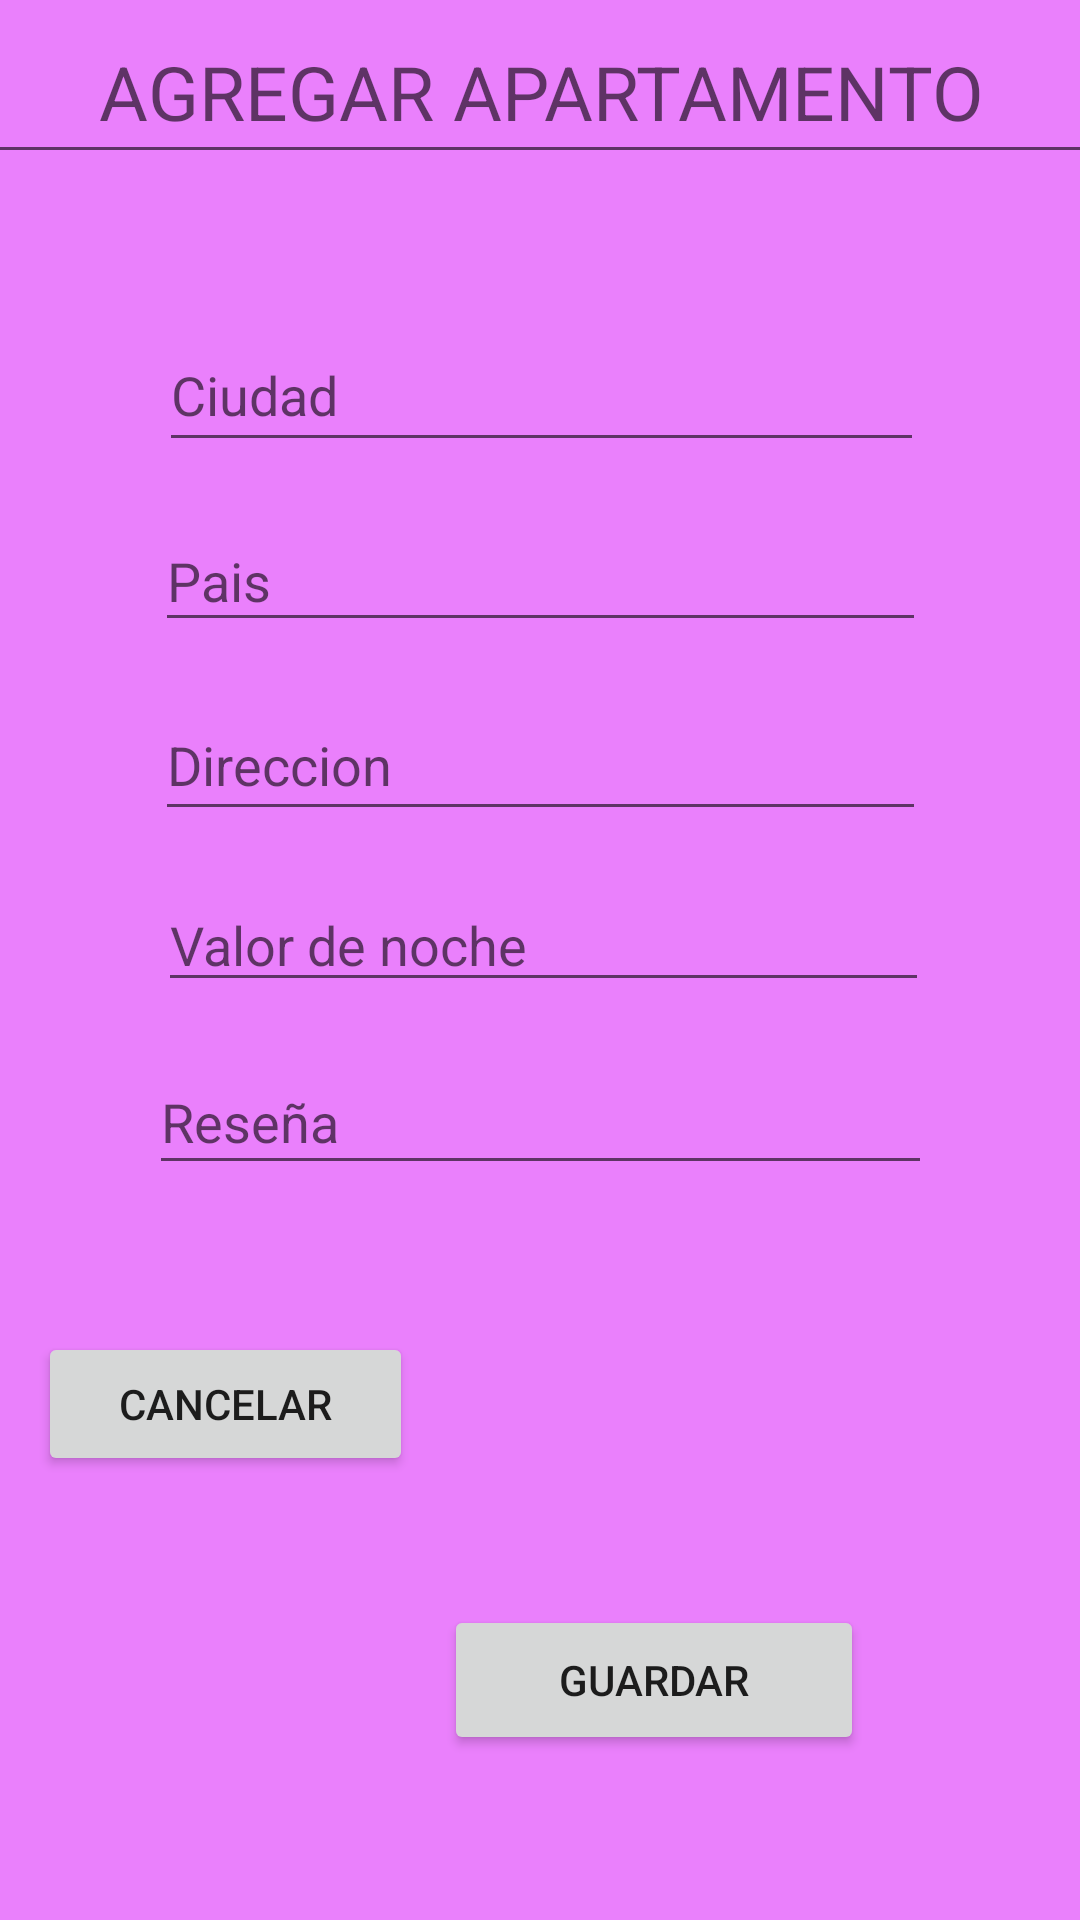

The Android layout XML behind this screen, and the referenced resources:
<!-- AndroidManifest.xml: application theme Theme.Apartamentosapp -->
<!-- res/layout/activity_registro_apartamentos.xml -->
<?xml version="1.0" encoding="utf-8"?>
<androidx.constraintlayout.widget.ConstraintLayout xmlns:android="http://schemas.android.com/apk/res/android"
    xmlns:app="http://schemas.android.com/apk/res-auto"
    xmlns:tools="http://schemas.android.com/tools"
    android:layout_width="match_parent"
    android:layout_height="match_parent"
    android:background="@color/colorPrimary"
    tools:context=".RegistroApartamentos">

    <com.google.android.material.textfield.TextInputEditText
        android:id="@+id/textInputEditText3"
        android:layout_width="409dp"
        android:layout_height="58dp"
        android:hint="AGREGAR APARTAMENTO"
        android:inputType="textWebEditText"
        android:textAlignment="center"
        android:textSize="25dp"
        app:layout_constraintEnd_toEndOf="parent"
        app:layout_constraintStart_toStartOf="parent"
        app:layout_constraintTop_toTopOf="parent" />

    <EditText
        android:id="@+id/etCiudad"
        android:layout_width="255dp"
        android:layout_height="48dp"
        android:layout_marginTop="48dp"
        android:ems="10"
        android:hint="Ciudad"
        android:inputType="textPersonName"
        app:layout_constraintEnd_toEndOf="parent"
        app:layout_constraintHorizontal_bias="0.506"
        app:layout_constraintStart_toStartOf="parent"
        app:layout_constraintTop_toBottomOf="@+id/textInputEditText3" />

    <EditText
        android:id="@+id/etPais"
        android:layout_width="257dp"
        android:layout_height="44dp"
        android:layout_marginTop="16dp"
        android:ems="10"
        android:hint="Pais"
        android:inputType="textPersonName"
        app:layout_constraintEnd_toEndOf="parent"
        app:layout_constraintStart_toStartOf="parent"
        app:layout_constraintTop_toBottomOf="@+id/etCiudad" />

    <EditText
        android:id="@+id/etDireccion"
        android:layout_width="257dp"
        android:layout_height="47dp"
        android:layout_marginTop="16dp"
        android:ems="10"
        android:hint="Direccion"
        android:inputType="textPostalAddress"
        app:layout_constraintEnd_toEndOf="parent"
        app:layout_constraintStart_toStartOf="parent"
        app:layout_constraintTop_toBottomOf="@+id/etPais" />

    <EditText
        android:id="@+id/etValor"
        android:layout_width="257dp"
        android:layout_height="41dp"
        android:layout_marginTop="16dp"
        android:ems="10"
        android:hint="Valor de noche"
        android:inputType="number"
        app:layout_constraintEnd_toEndOf="parent"
        app:layout_constraintHorizontal_bias="0.512"
        app:layout_constraintStart_toStartOf="parent"
        app:layout_constraintTop_toBottomOf="@+id/etDireccion" />

    <EditText
        android:id="@+id/etResena"
        android:layout_width="261dp"
        android:layout_height="45dp"
        android:layout_marginTop="16dp"
        android:ems="10"
        android:hint="Reseña"
        android:inputType="textPersonName"
        app:layout_constraintEnd_toEndOf="parent"
        app:layout_constraintStart_toStartOf="parent"
        app:layout_constraintTop_toBottomOf="@+id/etValor" />

    <Button
        android:id="@+id/btnGuardar"
        android:layout_width="140dp"
        android:layout_height="50dp"
        android:layout_marginTop="140dp"
        android:layout_marginEnd="72dp"
        android:onClick="saveApartment"
        android:text="GUARDAR"
        app:layout_constraintEnd_toEndOf="parent"
        app:layout_constraintTop_toBottomOf="@+id/etResena"
        app:shapeAppearance="@style/roundedButton" />

    <Button
        android:id="@+id/btnCancelar"
        android:layout_width="125dp"
        android:layout_height="48dp"
        android:layout_marginBottom="148dp"
        android:onClick="cancelar"
        android:text="Cancelar"
        app:layout_constraintBottom_toBottomOf="parent"
        app:layout_constraintEnd_toStartOf="@+id/btnGuardar"
        app:layout_constraintHorizontal_bias="0.549"
        app:layout_constraintStart_toStartOf="parent"
        app:shapeAppearance="@style/roundedButton" />
</androidx.constraintlayout.widget.ConstraintLayout>
<!-- resources referenced by this layout -->
<resources>
  <color name="colorPrimary">#ea80fc</color>
  <style name="roundedButton">
          <item name="cornerSize">50%</item>
      </style>
  <style name="Theme.Apartamentosapp" parent="Theme.MaterialComponents.DayNight.DarkActionBar">
          
          <item name="colorPrimary">#ea80fc</item>
          <item name="colorPrimaryVariant">#b64fc8</item>
          <item name="colorOnPrimary">@color/white</item>
          
          <item name="colorSecondary">@color/teal_200</item>
          <item name="colorSecondaryVariant">@color/teal_700</item>
          <item name="colorOnSecondary">@color/black</item>
          
          <item name="android:statusBarColor" tools:targetApi="l">?attr/colorPrimaryVariant</item>
          
      </style>
  <color name="white">#FFFFFFFF</color>
  <color name="teal_200">#FF03DAC5</color>
  <color name="teal_700">#FF018786</color>
  <color name="black">#FF000000</color>
</resources>
